6-way image classification set "processed" from GitHub (Agya-Aboagye-Otchere/CSCI-6379-3D-Printing-Defect-Detection-and-Correction); label vocabulary: bed adhesion, layer shifting, over extrusion, stringing, under extrusion, warping.

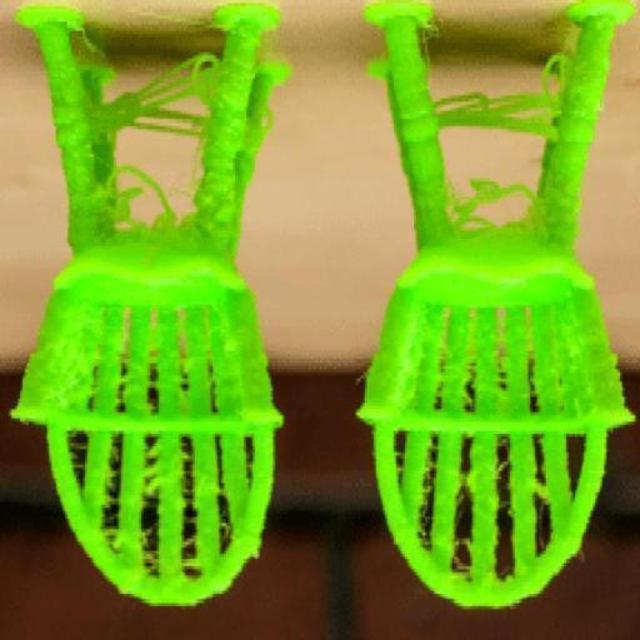
Label: stringing

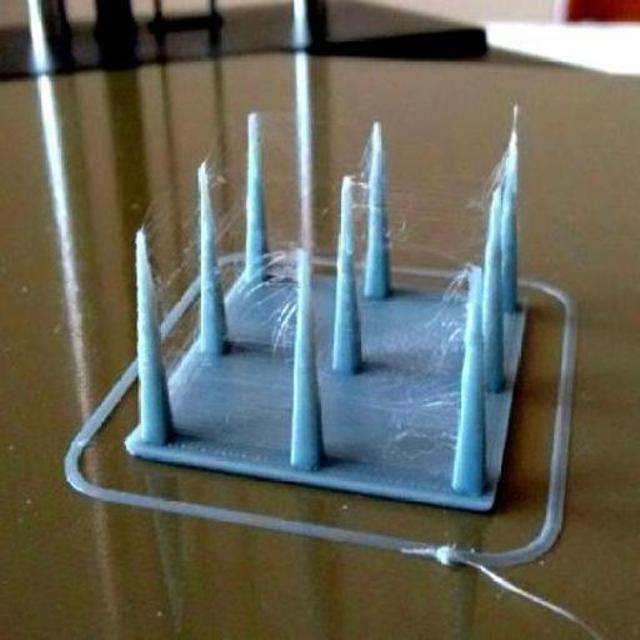
Label: stringing

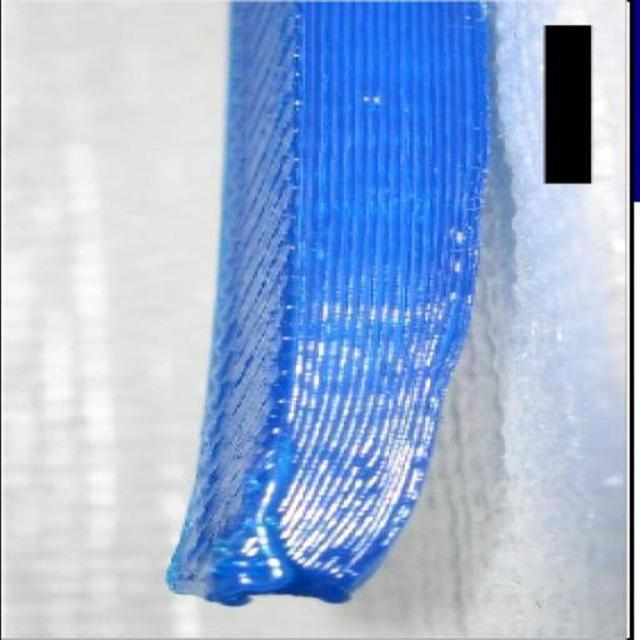
Label: warping

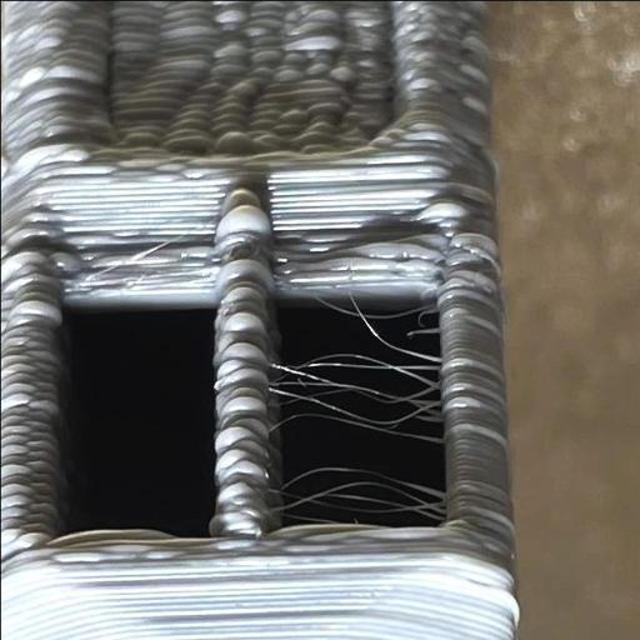
Label: over extrusion

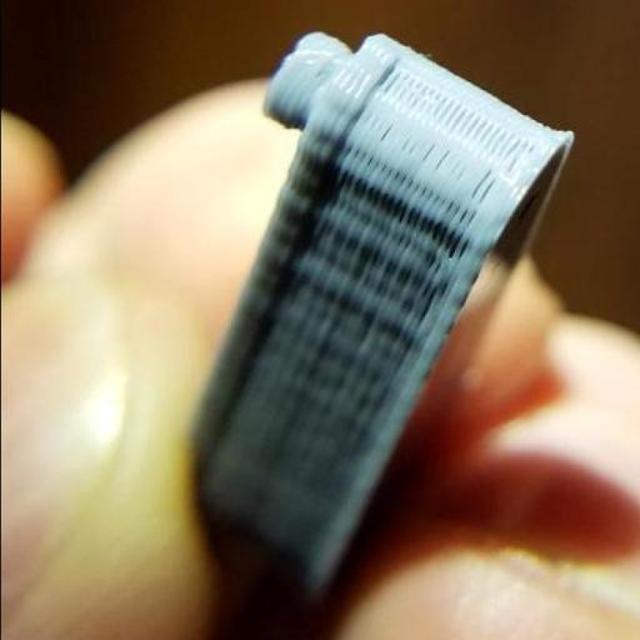
Label: under extrusion

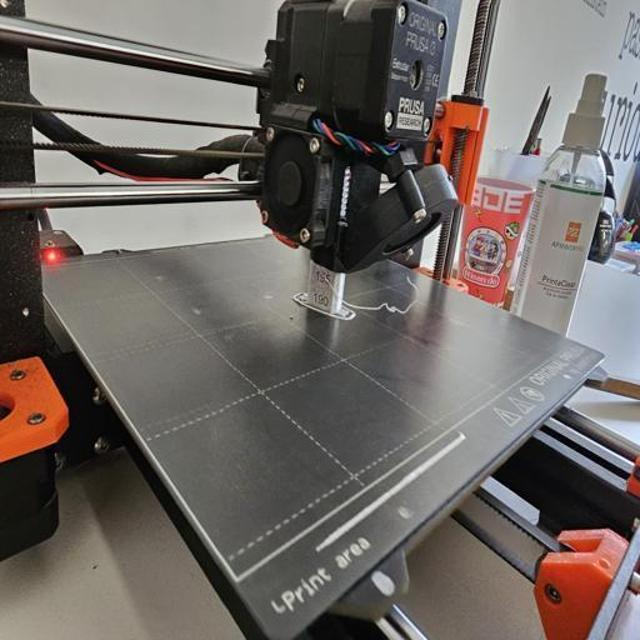
Label: bed adhesion
